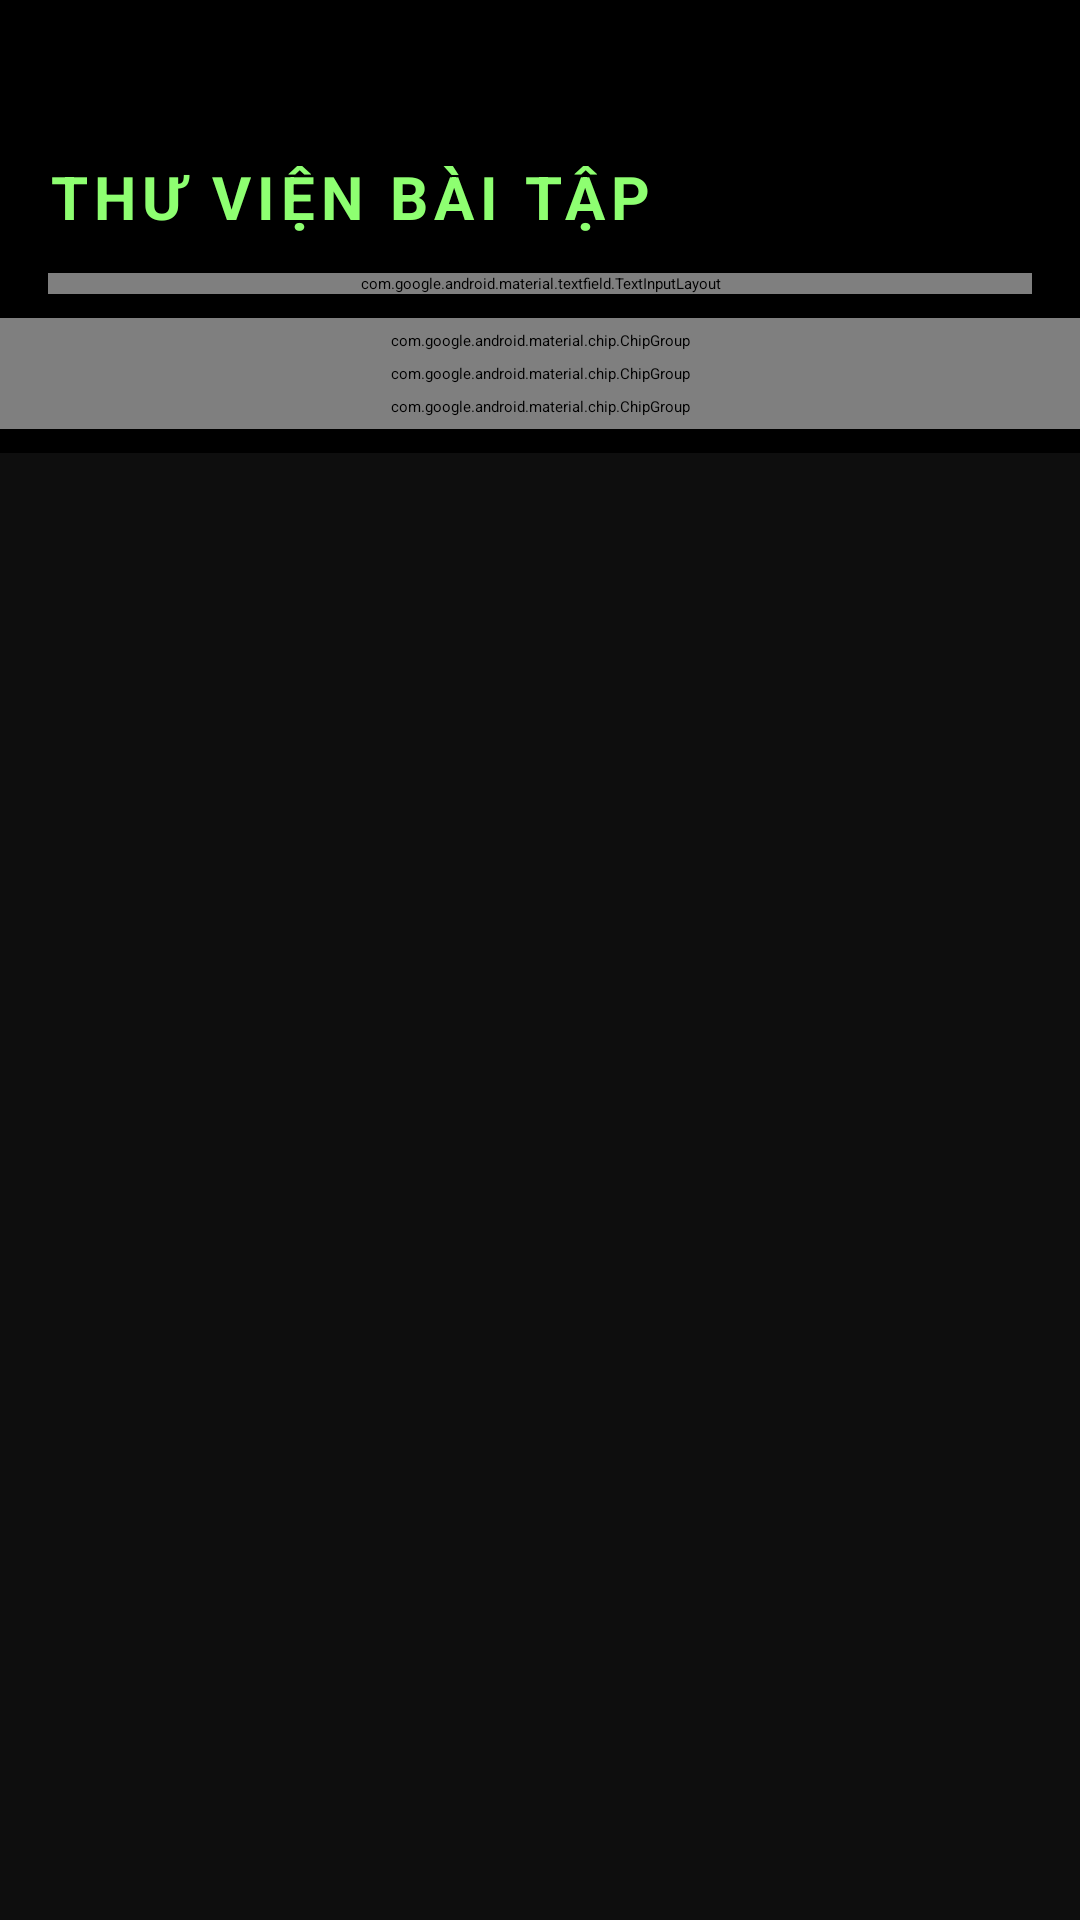

Here is an Android app screen rendered from its layout file. Give the layout XML and the strings, colors and styles it references.
<!-- AndroidManifest.xml: application theme Theme.Music_app -->
<!-- res/layout/fragment_library.xml -->
<?xml version="1.0" encoding="utf-8"?>
<LinearLayout xmlns:android="http://schemas.android.com/apk/res/android"
    xmlns:app="http://schemas.android.com/apk/res-auto"
    android:layout_width="match_parent"
    android:layout_height="match_parent"
    android:orientation="vertical"
    android:background="@color/background">


    <LinearLayout
        android:layout_width="match_parent"
        android:layout_height="wrap_content"
        android:background="@color/surface_container_lowest"
        android:paddingTop="52dp"
        android:paddingBottom="8dp"
        android:paddingHorizontal="16dp"
        android:orientation="vertical">

        <TextView
            android:text="THƯ VIỆN BÀI TẬP"
            android:textColor="@color/primary"
            android:textSize="20sp"
            android:textStyle="bold"
            android:letterSpacing="0.1"
            android:layout_width="wrap_content"
            android:layout_height="wrap_content"
            android:layout_marginBottom="12dp" />


        <com.google.android.material.textfield.TextInputLayout
            style="@style/Widget.Kinetic.TextInputLayout"
            android:layout_width="match_parent"
            android:layout_height="wrap_content"
            android:hint="@string/hint_search"
            app:startIconDrawable="@drawable/ic_search"
            app:startIconTint="@color/on_surface_variant">

            <com.google.android.material.textfield.TextInputEditText
                android:id="@+id/et_search"
                android:layout_width="match_parent"
                android:layout_height="wrap_content"
                android:inputType="text"
                android:textColor="@color/on_surface"
                android:imeOptions="actionSearch" />
        </com.google.android.material.textfield.TextInputLayout>
    </LinearLayout>


    <ScrollView
        android:layout_width="match_parent"
        android:layout_height="wrap_content"
        android:orientation="horizontal">

        <LinearLayout
            android:layout_width="match_parent"
            android:layout_height="wrap_content"
            android:orientation="vertical"
            android:background="@color/surface_container_lowest"
            android:paddingBottom="8dp">

            <com.google.android.material.chip.ChipGroup
                android:id="@+id/chip_group_muscle"
                android:layout_width="match_parent"
                android:layout_height="wrap_content"
                android:paddingHorizontal="16dp"
                android:paddingTop="4dp"
                app:singleSelection="true"
                app:selectionRequired="true" />

            <com.google.android.material.chip.ChipGroup
                android:id="@+id/chip_group_equip"
                android:layout_width="match_parent"
                android:layout_height="wrap_content"
                android:paddingHorizontal="16dp"
                android:paddingTop="4dp"
                app:singleSelection="false" />

            <com.google.android.material.chip.ChipGroup
                android:id="@+id/chip_group_level"
                android:layout_width="match_parent"
                android:layout_height="wrap_content"
                android:paddingHorizontal="16dp"
                android:paddingTop="4dp"
                android:paddingBottom="4dp"
                app:singleSelection="false" />
        </LinearLayout>
    </ScrollView>


    <ProgressBar
        android:id="@+id/progress_bar"
        android:layout_width="wrap_content"
        android:layout_height="wrap_content"
        android:layout_gravity="center_horizontal"
        android:indeterminateTint="@color/primary"
        android:visibility="gone" />


    <TextView
        android:id="@+id/tv_no_results"
        android:layout_width="match_parent"
        android:layout_height="wrap_content"
        android:text="Không tìm thấy bài tập phù hợp"
        android:textColor="@color/on_surface_variant"
        android:textSize="14sp"
        android:gravity="center"
        android:padding="32dp"
        android:visibility="gone" />


    <androidx.recyclerview.widget.RecyclerView
        android:id="@+id/rv_exercises"
        android:layout_width="match_parent"
        android:layout_height="0dp"
        android:layout_weight="1"
        android:padding="12dp"
        android:clipToPadding="false" />

</LinearLayout>
<!-- resources referenced by this layout -->
<resources>
  <color name="background">#0E0E0E</color>
  <color name="on_surface">#FFFFFF</color>
  <color name="on_surface_variant">#ABABAB</color>
  <color name="primary">#8EFF71</color>
  <color name="surface_container_lowest">#000000</color>
  <string name="hint_search">Tìm kiếm bài tập…</string>
  <style name="Widget.Kinetic.TextInputLayout" parent="Widget.MaterialComponents.TextInputLayout.OutlinedBox">
          <item name="boxBackgroundColor">@color/surface_container_low</item>
          <item name="boxStrokeColor">@color/outline_variant</item>
          <item name="boxStrokeWidth">0dp</item>
          <item name="hintTextColor">@color/on_surface_variant</item>
      </style>
  <color name="surface_container_low">#131313</color>
  <color name="outline_variant">#484848</color>
</resources>
